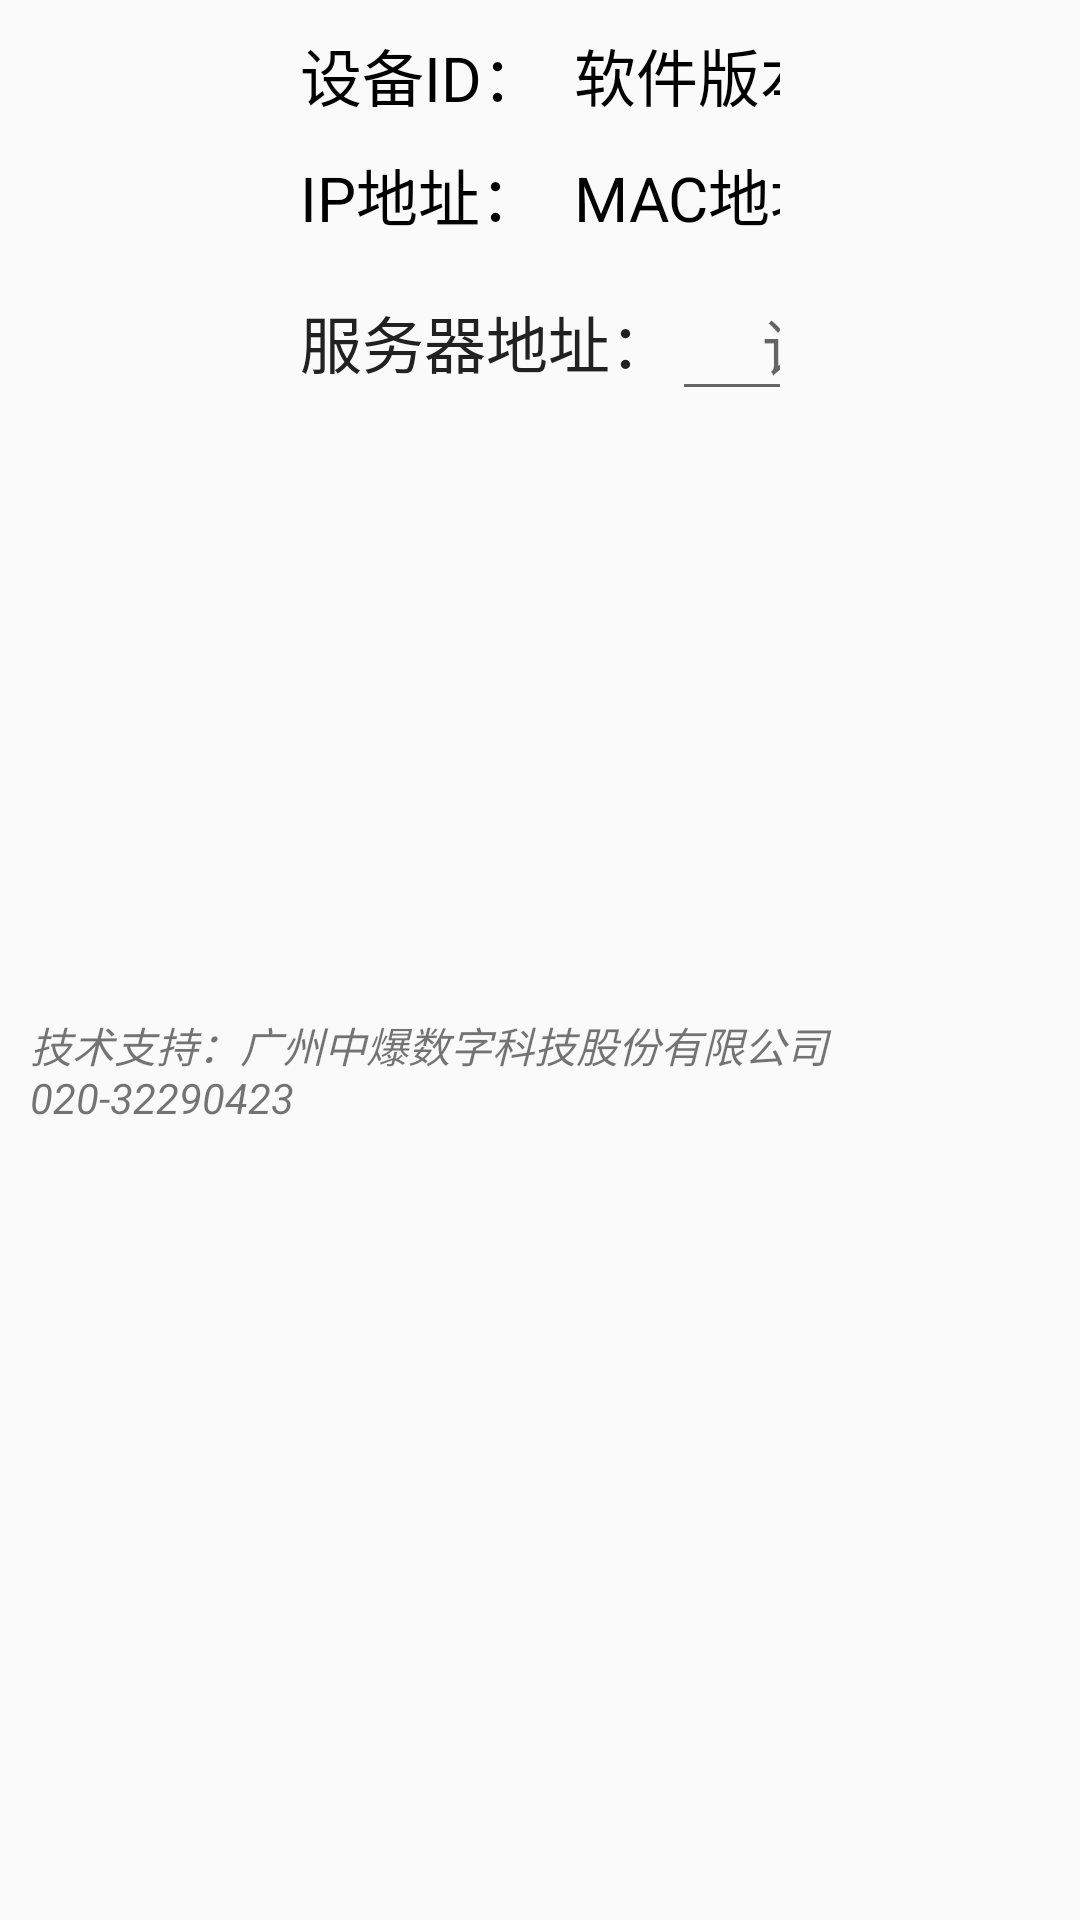

Produce the Android XML layout that renders to this screen, including the resource entries it uses.
<!-- AndroidManifest.xml: application theme AppTheme -->
<!-- res/layout/inputserver_form.xml -->
<?xml version="1.0" encoding="utf-8"?>
<LinearLayout xmlns:android="http://schemas.android.com/apk/res/android"
    android:layout_width="match_parent"
    android:layout_height="match_parent"
    android:orientation="vertical">

    <TableLayout
        android:layout_width="match_parent"
        android:layout_height="wrap_content"
        android:layout_marginLeft="100dp"
        android:layout_marginTop="10dp"
        android:layout_marginRight="100dp"
        android:stretchColumns="1,3">

        <TableRow>

            <TextView
                android:layout_width="wrap_content"
                android:layout_height="wrap_content"
                android:text="设备ID："
                android:textColor="@color/black"
                android:textSize="10pt" />

            <TextView
                android:id="@+id/tv_daid"
                android:layout_width="wrap_content"
                android:layout_height="wrap_content"
                android:layout_marginLeft="10dp"
                android:textColor="@color/black"
                android:textSize="10pt" />

            <TextView
                android:layout_width="wrap_content"
                android:layout_height="wrap_content"
                android:text="软件版本号："
                android:textColor="@color/black"
                android:textSize="10pt" />

            <TextView
                android:id="@+id/tv_software"
                android:layout_width="wrap_content"
                android:layout_height="wrap_content"
                android:layout_marginLeft="10dp"
                android:textColor="@color/black"
                android:textSize="10pt" />
        </TableRow>


        <TableRow android:layout_marginTop="10dp">

            <TextView
                android:layout_width="wrap_content"
                android:layout_height="wrap_content"
                android:text="IP地址："
                android:textColor="@color/black"
                android:textSize="10pt" />

            <TextView
                android:id="@+id/tv_ip"
                android:layout_width="wrap_content"
                android:layout_height="wrap_content"
                android:layout_marginLeft="10dp"
                android:textColor="@color/black"
                android:textSize="10pt" />

            <TextView
                android:layout_width="wrap_content"
                android:layout_height="wrap_content"
                android:text="MAC地址："
                android:textColor="@color/black"
                android:textSize="10pt" />

            <TextView
                android:id="@+id/tv_mac"
                android:layout_width="wrap_content"
                android:layout_height="wrap_content"
                android:layout_marginLeft="10dp"
                android:textColor="@color/black"
                android:textSize="10pt" />
        </TableRow>

    </TableLayout>

    <TableLayout
        android:layout_width="match_parent"
        android:layout_height="wrap_content"
        android:layout_marginLeft="100dp"
        android:layout_marginTop="10dp"
        android:layout_marginRight="100dp"
        android:stretchColumns="1">

        <TableRow>

            <TextView
                android:id="@+id/server_describe"
                android:layout_width="wrap_content"
                android:layout_height="wrap_content"
                android:text="服务器地址："
                android:textColor="@color/primary_text"
                android:textSize="10pt" />

            <EditText
                android:id="@+id/server_input"
                android:layout_width="wrap_content"
                android:layout_height="wrap_content"
                android:hint="请设置服务器地址"
                android:inputType="text"
                android:paddingLeft="30dp"
                android:textColor="@color/primary_text"
                android:textSize="10pt" />

            <Button
                android:id="@+id/connect"
                android:layout_width="wrap_content"
                android:layout_height="wrap_content"
                android:paddingLeft="10dp"
                android:text="联通测试" />

        </TableRow>
    </TableLayout>


    <ImageView
        android:id="@+id/QRimage"
        android:layout_width="280dp"
        android:layout_height="160dp"
        android:layout_gravity="center_horizontal|center_vertical"
        android:layout_margin="15dp" />

    <TextView
        android:layout_width="wrap_content"
        android:layout_height="wrap_content"
        android:text="@string/support"
        android:textStyle="italic"
        android:layout_gravity="center"
        android:layout_margin="10dp"/>


</LinearLayout>
<!-- resources referenced by this layout -->
<resources>
  <color name="black">#000</color>
  <color name="primary_text">#212121</color>
  <string name="support">技术支持：广州中爆数字科技股份有限公司  020-32290423</string>
  <style name="AppTheme" parent="Theme.AppCompat.Light.DarkActionBar">
          
          <item name="colorPrimary">@color/colorPrimary</item>
          <item name="colorPrimaryDark">@color/colorPrimaryDark</item>
          <item name="colorAccent">@color/colorAccent</item>
      </style>
  <color name="colorPrimary">#008577</color>
  <color name="colorPrimaryDark">#00574B</color>
  <color name="colorAccent">#D81B60</color>
</resources>
